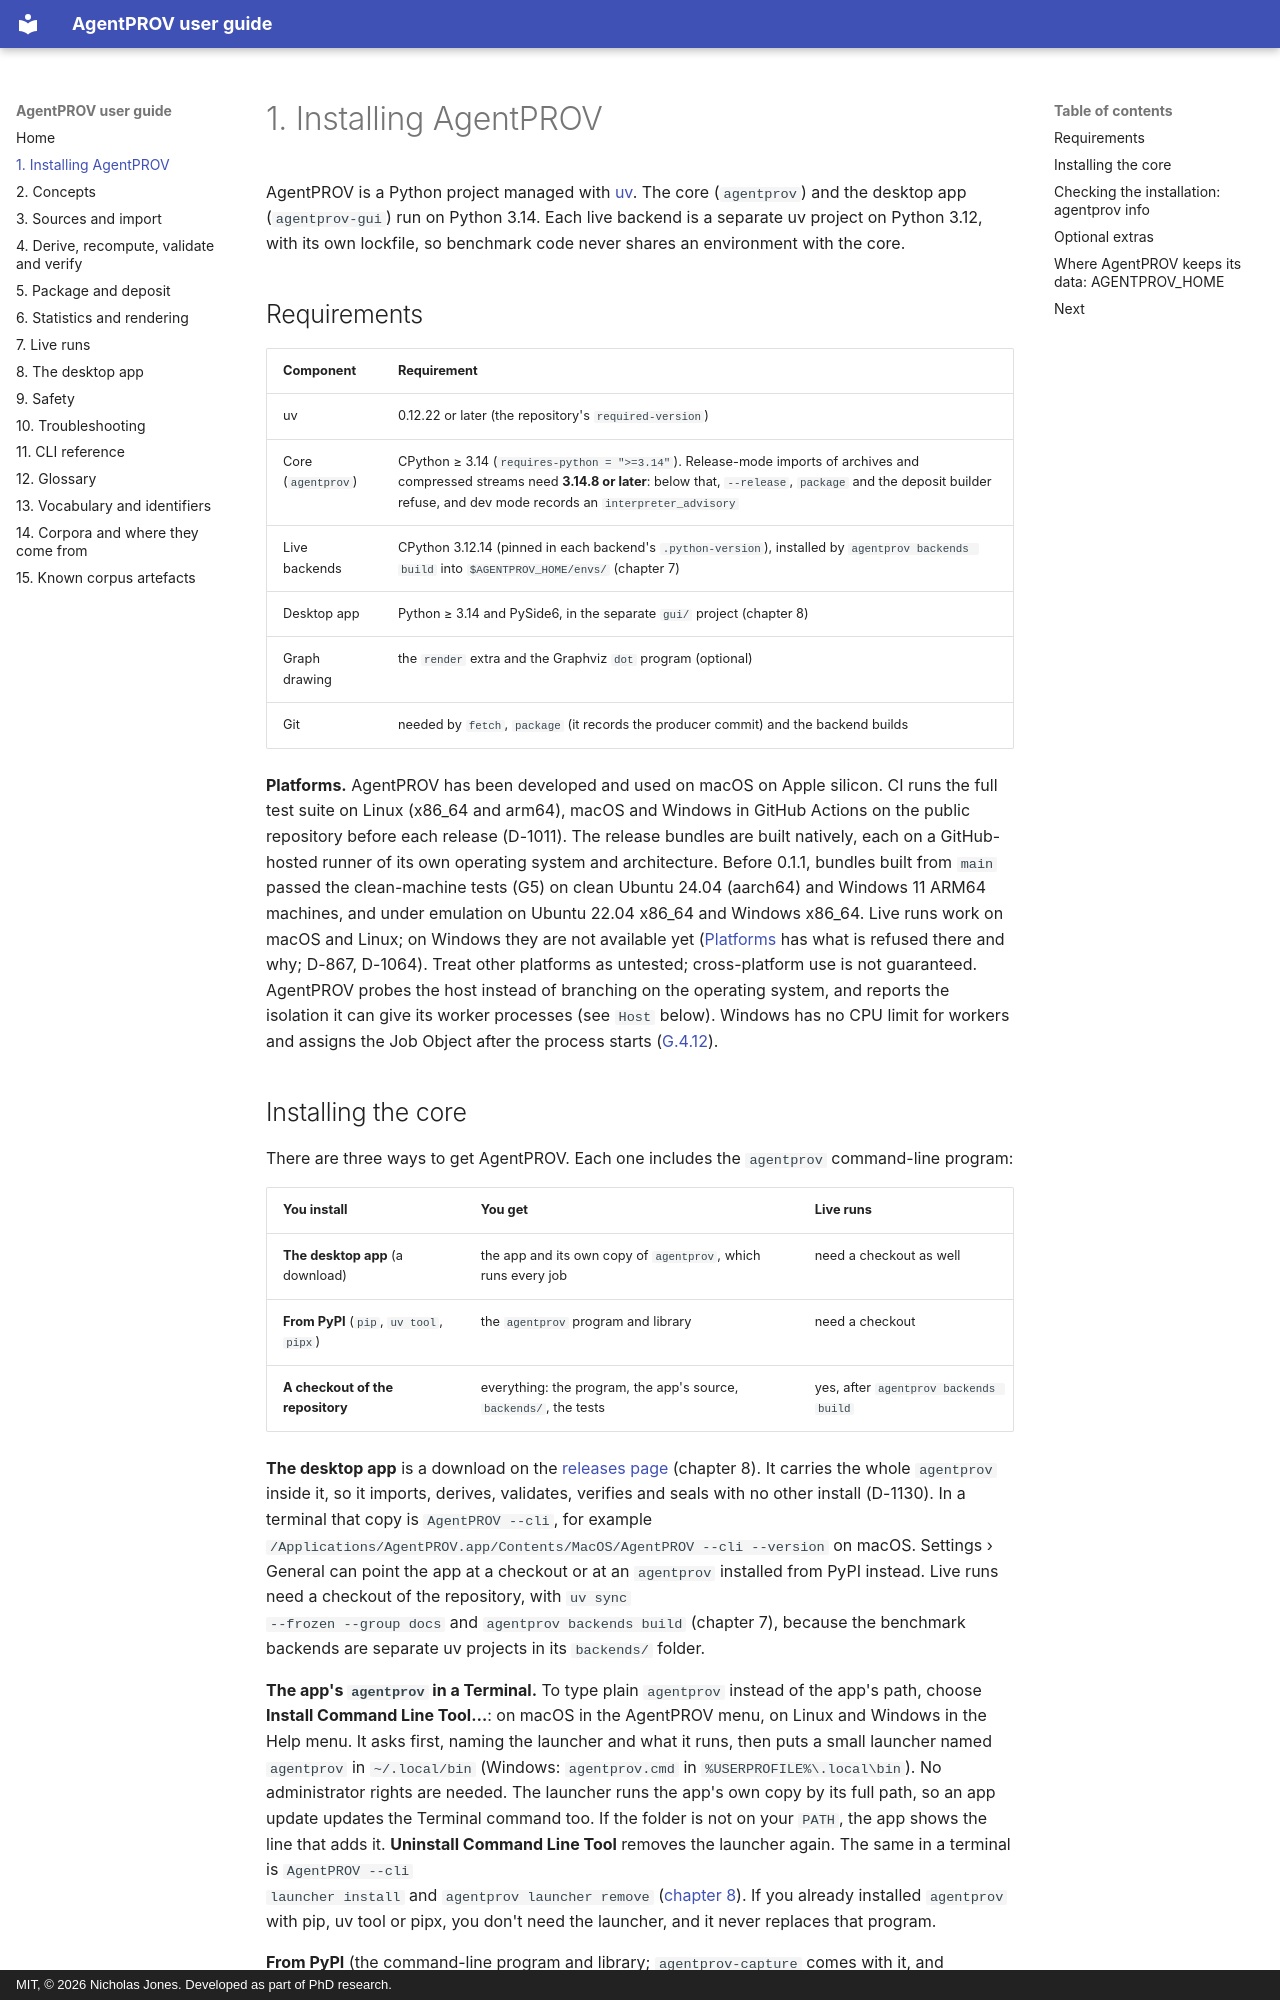

repository: nickjones39/AgentPROV · page: 01-install/index.html · generator: mkdocs · copyright: MIT, © 2026 Nicholas Jones. Developed as part of PhD research.

# 1. Installing AgentPROV

AgentPROV is a Python project managed with [uv](https://docs.astral.sh/uv/). The core (`agentprov`) and the desktop
app (`agentprov-gui`) run on Python 3.14. Each live backend is a separate uv project on Python 3.12, with its own
lockfile, so benchmark code never shares an environment with the core.

## Requirements

| Component | Requirement |
|---|---|
| uv | 0.12.22 or later (the repository's `required-version`) |
| Core (`agentprov`) | CPython ≥ 3.14 (`requires-python = ">=3.14"`). Release-mode imports of archives and compressed streams need **3.14.8 or later**: below that, `--release`, `package` and the deposit builder refuse, and dev mode records an `interpreter_advisory` |
| Live backends | CPython 3.12.14 (pinned in each backend's `.python-version`), installed by `agentprov backends build` into `$AGENTPROV_HOME/envs/` (chapter 7) |
| Desktop app | Python ≥ 3.14 and PySide6, in the separate `gui/` project (chapter 8) |
| Graph drawing | the `render` extra and the Graphviz `dot` program (optional) |
| Git | needed by `fetch`, `package` (it records the producer commit) and the backend builds |

**Platforms.** AgentPROV has been developed and used on macOS on Apple silicon. CI runs the full test suite on Linux (x86_64 and arm64), macOS and Windows in GitHub Actions on the public
repository before each release (D-1011). The release bundles are built natively, each on a GitHub-hosted runner of its
own operating system and architecture. Before 0.1.1, bundles built from `main` passed the clean-machine tests (G5) on
clean Ubuntu 24.04 (aarch64) and Windows 11 ARM64 machines, and under emulation on Ubuntu 22.04 x86_64 and Windows
x86_64. Live runs work on macOS and Linux; on Windows they are not available yet ([Platforms](07-live-runs.md#platforms) has
what is refused there and why; D-867, D-1064). Treat other platforms as untested; cross-platform use is not guaranteed.
AgentPROV probes the host instead of branching on the operating system, and reports the isolation it can give its
worker processes (see `Host` below). Windows has no CPU limit for workers and assigns the Job Object after the process
starts ([G.4.12](https://github.com/nickjones39/AgentPROV/blob/main/docs/architecture/G_security.md)).
